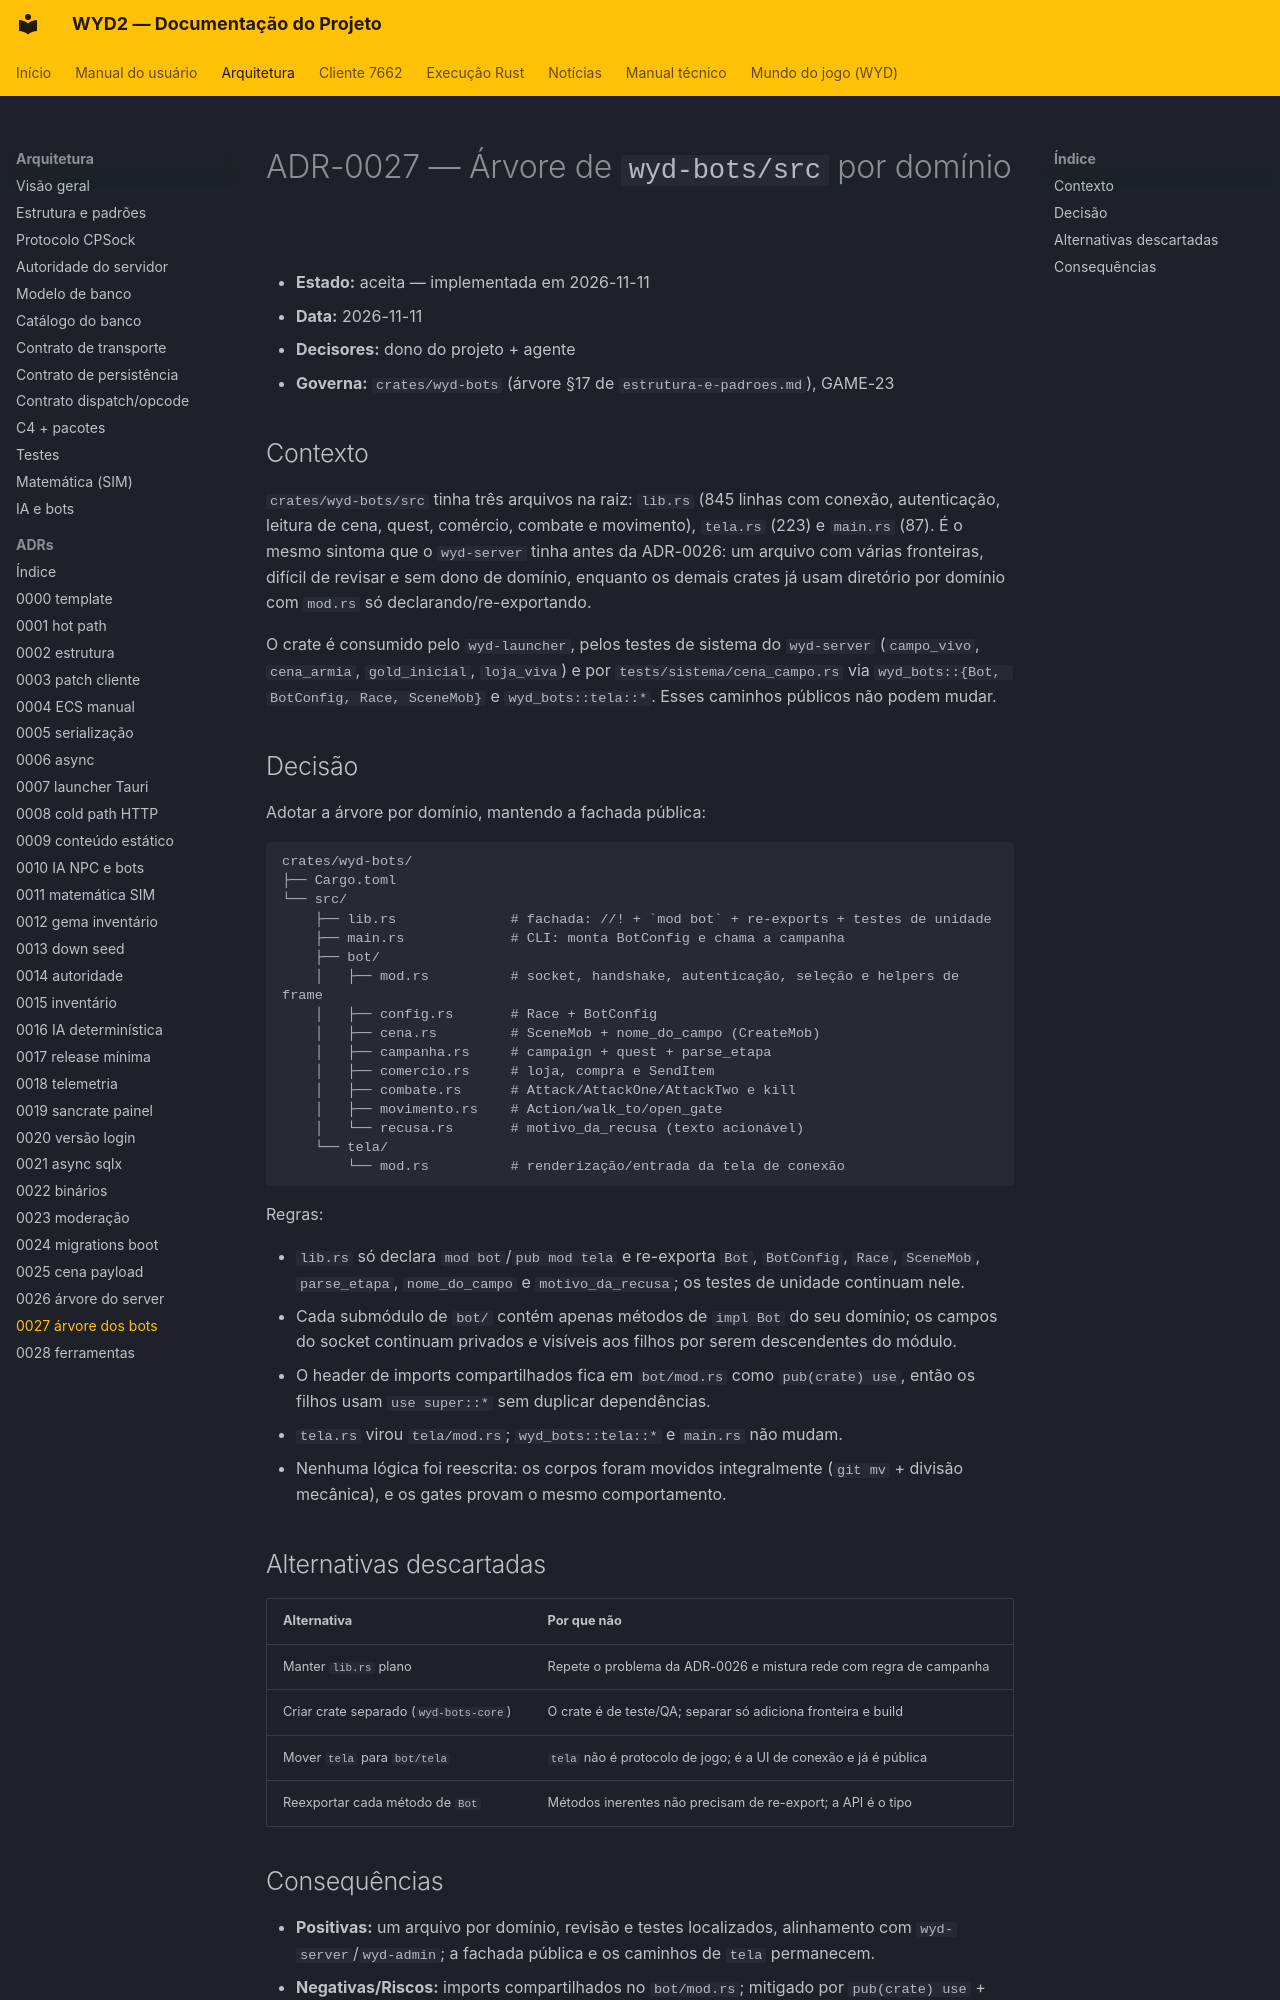

repository: lucascantarelli/OpenWYD-NextGen · page: arquitetura/adr/0027-arvore-por-dominio-no-wyd-bots/index.html · generator: mkdocs

# ADR-0027 — Árvore de `wyd-bots/src` por domínio

- **Estado:** aceita — implementada em 2026-11-11
- **Data:** 2026-11-11
- **Decisores:** dono do projeto + agente
- **Governa:** `crates/wyd-bots` (árvore §17 de `estrutura-e-padroes.md`), GAME-23

## Contexto

`crates/wyd-bots/src` tinha três arquivos na raiz: `lib.rs` (845 linhas com conexão,
autenticação, leitura de cena, quest, comércio, combate e movimento), `tela.rs` (223) e
`main.rs` (87). É o mesmo sintoma que o `wyd-server` tinha antes da ADR-0026: um arquivo
com várias fronteiras, difícil de revisar e sem dono de domínio, enquanto os demais
crates já usam diretório por domínio com `mod.rs` só declarando/re-exportando.

O crate é consumido pelo `wyd-launcher`, pelos testes de sistema do `wyd-server`
(`campo_vivo`, `cena_armia`, `gold_inicial`, `loja_viva`) e por `tests/sistema/cena_campo.rs`
via `wyd_bots::{Bot, BotConfig, Race, SceneMob}` e `wyd_bots::tela::*`. Esses caminhos
públicos não podem mudar.

## Decisão

Adotar a árvore por domínio, mantendo a fachada pública:

```
crates/wyd-bots/
├── Cargo.toml
└── src/
    ├── lib.rs              # fachada: //! + `mod bot` + re-exports + testes de unidade
    ├── main.rs             # CLI: monta BotConfig e chama a campanha
    ├── bot/
    │   ├── mod.rs          # socket, handshake, autenticação, seleção e helpers de frame
    │   ├── config.rs       # Race + BotConfig
    │   ├── cena.rs         # SceneMob + nome_do_campo (CreateMob)
    │   ├── campanha.rs     # campaign + quest + parse_etapa
    │   ├── comercio.rs     # loja, compra e SendItem
    │   ├── combate.rs      # Attack/AttackOne/AttackTwo e kill
    │   ├── movimento.rs    # Action/walk_to/open_gate
    │   └── recusa.rs       # motivo_da_recusa (texto acionável)
    └── tela/
        └── mod.rs          # renderização/entrada da tela de conexão
```

Regras:

- `lib.rs` só declara `mod bot`/`pub mod tela` e re-exporta `Bot`, `BotConfig`, `Race`,
  `SceneMob`, `parse_etapa`, `nome_do_campo` e `motivo_da_recusa`; os testes de unidade
  continuam nele.
- Cada submódulo de `bot/` contém apenas métodos de `impl Bot` do seu domínio; os campos
  do socket continuam privados e visíveis aos filhos por serem descendentes do módulo.
- O header de imports compartilhados fica em `bot/mod.rs` como `pub(crate) use`, então os
  filhos usam `use super::*` sem duplicar dependências.
- `tela.rs` virou `tela/mod.rs`; `wyd_bots::tela::*` e `main.rs` não mudam.
- Nenhuma lógica foi reescrita: os corpos foram movidos integralmente (`git mv` +
  divisão mecânica), e os gates provam o mesmo comportamento.

## Alternativas descartadas

| Alternativa | Por que não |
|---|---|
| Manter `lib.rs` plano | Repete o problema da ADR-0026 e mistura rede com regra de campanha |
| Criar crate separado (`wyd-bots-core`) | O crate é de teste/QA; separar só adiciona fronteira e build |
| Mover `tela` para `bot/tela` | `tela` não é protocolo de jogo; é a UI de conexão e já é pública |
| Reexportar cada método de `Bot` | Métodos inerentes não precisam de re-export; a API é o tipo |
